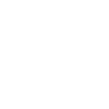
t = 0.00 s
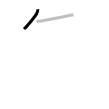
t = 1.25 s
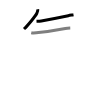
t = 2.50 s
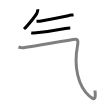
t = 3.50 s
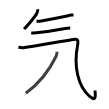
t = 4.75 s
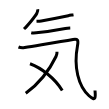
t = 6.00 s

The animated SVG that drew these frames (rendered in a browser with its animation timeline set to each time). Animation: 6 SMIL elements (animate=6); one cycle of 6.00 s.

<svg width="109px" height="109px" viewBox="0 0 px 109px" xmlns="http://www.w3.org/2000/svg" xmlns:xlink="http://www.w3.org/1999/xlink" xml:space="preserve" version="1.1"  baseProfile="full">
<path d="M37.75,9.25c0.25,1.62-0.25,2.75-1,4.25C35.63,15.74,28,25.25,24,29" style="fill:none;stroke:black;stroke-width:3;opacity:0">
  <animate attributeType="CSS" attributeName="opacity" from="0" to="1" begin="0s" dur="1s" repeatCount="0" fill="freeze" />
</path>
<path d="M36.5,21.25c1.33-0.03,3.29-0.05,4.8-0.32c9.2-1.68,18.17-3.46,26.98-5.27c1.63-0.33,3.71-0.64,5.21-0.91" style="fill:none;stroke:black;stroke-width:3;opacity:0">
  <animate attributeType="CSS" attributeName="opacity" from="0" to="1" begin="1s" dur="1s" repeatCount="0" fill="freeze" />
</path>
<path d="M31.25,32.75c1.5,0.38,3.3,0.26,4.96,0.08c7.67-0.83,19.54-2.58,29.14-4.39c1.94-0.37,3.64-0.41,4.91-0.45" style="fill:none;stroke:black;stroke-width:3;opacity:0">
  <animate attributeType="CSS" attributeName="opacity" from="0" to="1" begin="2s" dur="1s" repeatCount="0" fill="freeze" />
</path>
<path d="M18.5,47c1.88,0.75,4,0.88,6.25,0.5c15.08-2.51,35-5.62,48.25-8c4.73-0.85,5.6,0.47,4.5,6.25c-4,21,0.71,40.32,11.5,50c7.25,6.5,6.5,0.75,6-5.25" style="fill:none;stroke:black;stroke-width:3;opacity:0">
  <animate attributeType="CSS" attributeName="opacity" from="0" to="1" begin="3s" dur="1s" repeatCount="0" fill="freeze" />
</path>
<path d="M57,51.75c0.12,1.62-0.17,3.03-1,4.75C49.5,70,40.25,82.75,25.75,93.25" style="fill:none;stroke:black;stroke-width:3;opacity:0">
  <animate attributeType="CSS" attributeName="opacity" from="0" to="1" begin="4s" dur="1s" repeatCount="0" fill="freeze" />
</path>
<path d="M30,63.75C41.5,68,54.5,78,62.25,90.5" style="fill:none;stroke:black;stroke-width:3;opacity:0">
  <animate attributeType="CSS" attributeName="opacity" from="0" to="1" begin="5s" dur="1s" repeatCount="0" fill="freeze" />
</path>
</svg>
